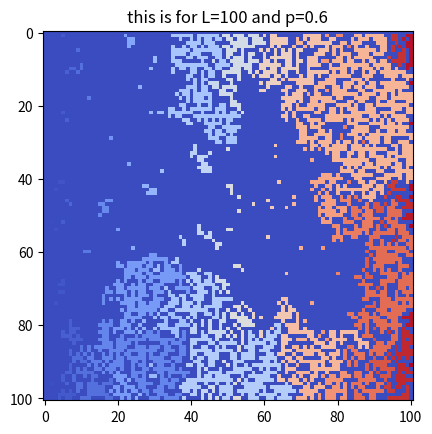

Source code (Python):
import numpy as np
import matplotlib.pyplot as plt
from random import random,randint
#we want to look at pecolation using HK algorithm
#we have a top left check system so we will get rid of on row and column
#we need an array so save the size of clusters
#we need a plane LxL
#we should create a function that leads us to the root:)
L=100
p=0.6

def Plane(L,p):
    plane = np.zeros((L+2,L+2),dtype = int)#L+2 for side's column
    plane[:,0]=1
    plane[:,-1]=100
    count=0
    for j in range(1,L+1):
        for i in range(1,L+1):
            random_p=random()
            if random_p<p:
                plane[i,j]=1
                count=count+1
    return plane,count
#the plane is correct
#print(Plane(10,0.5))


def HK(plane):
    grid,count=plane
    #grid=grid[1:-1,1:-1]
    #print("hello")
    #print(grid)
    n_rows, n_columns = grid.shape
    L=n_rows-2
    #create a grid to put the labels insdie according to grid
    label_grid = np.zeros((n_rows, n_columns), dtype=int)
    label_grid[:,0]=1
    label_grid[:,-1]=100
    label_counter=2
    labels = np.arange(count+2,dtype=int)
    #i should also add an array to save the size of clusters
    cluster_size = np.zeros(L * L)
    def find_root(label,array):
        if label == array[label]:
            return array[label]
        else:
            array[label] = find_root(array[label],array)
            return array[label]
    
    #now for saving the position of the sites with the same label, i need a dictionary
    clusterL_position={}
    for i in range(count+2):
        clusterL_position[i]=[]
    
    
    
    for j in range(1,L+1):
        for i in range(1,L+1):
            #we look at a square grid and don't get out of bound
            #look for on sites
            if grid[i,j]!=0:
                
                #look for its left and top neighbor
                top_n=label_grid[i-1,j]
                left_n=label_grid[i,j-1]
                #now we have three ways
                
                if top_n==0 and left_n==0:
                    #new cluster
                    
                    label_grid[i,j]=label_counter
                    labels[label_counter] = label_counter
                    cluster_size[label_counter] += 1
                    clusterL_position[label_counter].append((i,j))
                    label_counter+=1
                    
                    
                elif top_n==0 and left_n!=0:
                    #link both to root
                    
                    #label_grid[i,j-1]=find_root(left_n,labels)
                    label_grid[i,j]=find_root(left_n,labels)
                    clusterL_position[find_root(left_n,labels)].append((i,j))
                    cluster_size[find_root(left_n,labels)] += 1
                    

                elif top_n!=0 and left_n==0:
                    #link both to root
                    label_grid[i-1,j]=find_root(top_n,labels)
                    label_grid[i,j]=find_root(top_n,labels)
                    clusterL_position[find_root(top_n,labels)].append((i,j))
                    cluster_size[find_root(top_n,labels)] += 1
                    

                elif top_n!=0 and left_n!=0:
                    #compare labels
                    root_L=find_root(left_n,labels)
                    root_T=find_root(top_n,labels)
                    label_grid[i - 1][j] = root_T
                    label_grid[i,j - 1] = root_L
                    min_r=min(root_L,root_T)
                    max_r=max(root_L,root_T)
                    
                    label_grid[i,j] = min_r
                    clusterL_position[min_r].append((i,j))
                    if root_L==root_T:
                        cluster_size[root_L] +=1
                    
                    if root_L != root_T:
                        #unite roots
                        #join two clusters and ignore the top one
                        cluster_size[min_r] = cluster_size[min_r] + cluster_size[max_r] + 1
                        cluster_size[max_r]=0
                        labels[labels == max_r] = min_r
                        clusterL_position[min_r].extend(clusterL_position[max_r])
                        clusterL_position[max_r] = []
                        
                        
   
    for j in range(1,L+1): 
        for i in range(1,L+1):
            label_grid[i, j] = find_root(label_grid[i, j],labels)
            
    return label_grid, cluster_size, labels , clusterL_position
                    
im,cluster_s,label, clusterP=HK(Plane(100,0.6))   

def if_percolation(im):
    first_column=im[:,1]
    last_column=im[:,-2]
    #print(last_column)
    for i in last_column:
        for j in first_column:
            if i==j and i!=0:
                return 1
    return 0

print(im)
#print(im[:-1,:-1])
plt.imshow(im[:-1,:-1],cmap= 'coolwarm')  
print(f'did we have percolation?{if_percolation(im)}')
plt.title(f"this is for L={L} and p={p}")
plt.show()
print(cluster_s)

                    
                    
                    
            
